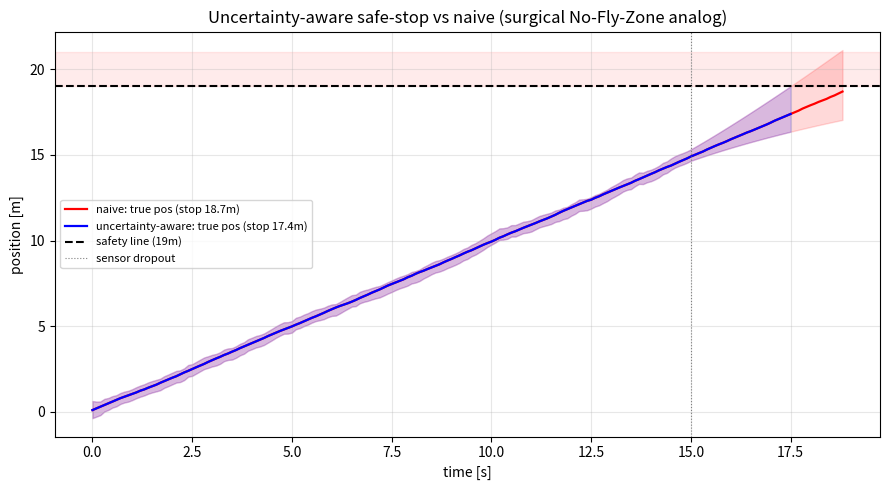

Generate this figure with matplotlib: (Note: this script raises an exception after producing the figure.)
"""불확실도-인지 안전 정지 (수술 로봇 'No-Fly Zone'의 상태추정 버전).

자율 로봇이 금지구역(critical structure) 앞까지 접근한다. 센서가 근처에서 끊겨
위치 추정 불확실도가 커지는데, 두 정지 규칙을 비교한다:
  - naive     : 추정 위치만 보고 정지 판단 (불확실도 무시)
  - uncertainty-aware : 추정 위치 + k·σ(불확실도 마진)로 정지 판단

추정이 과대낙관일 때 naive는 금지구역을 침범한다. 불확실도-인지 게이트는 '모를 때
멈춘다' — Task Autonomy 시대 의료/수술 로봇의 안전 배치 원리.

    python scripts/09_safe_autonomy.py
"""

from __future__ import annotations

import sys
from pathlib import Path

import matplotlib

matplotlib.use("Agg")
import matplotlib.pyplot as plt
import numpy as np

DT = 0.1
V = 1.0                 # 접근 속도 [m/s]
ZONE = 20.0            # 금지구역 경계 [m]
BUFFER = 1.0          # 안전 버퍼 → 19m 전에 멈춰야 함
POS_STD = 0.3
DROPOUT_X = 15.0     # 이 지점부터 위치센서 끊김(근처에서 관측 악화)
K_SIGMA = 3.0        # 불확실도 마진 계수


def trial(seed, aware):
    rng = np.random.default_rng(seed)
    p_true = 0.0
    # 1D EKF: 상태 [pos, vel]
    x = np.array([0.0, V]); P = np.diag([0.04, 0.01])
    F = np.array([[1, DT], [0, 1]]); Q = np.diag([1e-4, 1e-3])
    H = np.array([[1.0, 0.0]]); R = np.array([[POS_STD**2]])
    stopped = False; violated = False
    for _ in range(400):
        # 참 이동(+ 약간의 실제 요동)
        p_true += V * DT + rng.normal(0, 0.01)
        # 예측
        x = F @ x; P = F @ P @ F.T + Q
        # 위치 측정(단, DROPOUT 이후 끊김)
        if p_true < DROPOUT_X:
            z = p_true + rng.normal(0, POS_STD)
            y = z - (H @ x)[0]
            S = (H @ P @ H.T)[0, 0] + R[0, 0]
            Kk = (P @ H.T / S).ravel()
            x = x + Kk * y; P = (np.eye(2) - np.outer(Kk, H)) @ P
        # 정지 판단
        sigma = np.sqrt(P[0, 0])
        margin = K_SIGMA * sigma if aware else 0.0
        if x[0] + margin >= ZONE - BUFFER:
            stopped = True
            break
        # 실제 침범(참 위치가 안전선을 넘음)
        if p_true >= ZONE - BUFFER:
            violated = True
            break
    # 멈췄더라도 그 시점 참 위치가 이미 안전선을 넘었는지 확인
    if p_true >= ZONE - BUFFER:
        violated = True
    return violated, p_true, x[0], np.sqrt(P[0, 0])


def main():
    N = 300
    for aware in [False, True]:
        res = [trial(s, aware) for s in range(N)]
        viol = np.mean([r[0] for r in res])
        final_true = np.mean([r[1] for r in res])
        label = "uncertainty-aware" if aware else "naive"
        print(f"[{label:18s}] 침범률={viol*100:5.1f}%  평균 정지 참위치={final_true:.2f} m (안전선 {ZONE-BUFFER})")

    # 대표 1회 궤적 시각화(불확실도 성장 + 정지점)
    def run_trace(aware, seed=7):
        rng = np.random.default_rng(seed)
        p_true = 0.0; x = np.array([0.0, V]); P = np.diag([0.04, 0.01])
        F = np.array([[1, DT], [0, 1]]); Q = np.diag([1e-4, 1e-3]); H = np.array([[1.0, 0.0]]); R = np.array([[POS_STD**2]])
        ts, tp, ep, es = [], [], [], []
        for k in range(400):
            p_true += V*DT + rng.normal(0, 0.01)
            x = F @ x; P = F @ P @ F.T + Q
            if p_true < DROPOUT_X:
                z = p_true + rng.normal(0, POS_STD); y = z-(H@x)[0]; S=(H@P@H.T)[0,0]+R[0,0]
                Kk=(P@H.T/S).ravel(); x=x+Kk*y; P=(np.eye(2)-np.outer(Kk,H))@P
            ts.append(k*DT); tp.append(p_true); ep.append(x[0]); es.append(np.sqrt(P[0,0]))
            margin = K_SIGMA*np.sqrt(P[0,0]) if aware else 0.0
            if x[0]+margin >= ZONE-BUFFER or p_true >= ZONE-BUFFER:
                break
        return map(np.array, (ts, tp, ep, es))

    fig, ax = plt.subplots(figsize=(9, 5))
    for aware, col in [(False, "r"), (True, "b")]:
        ts, tp, ep, es = run_trace(aware)
        lab = "uncertainty-aware" if aware else "naive"
        ax.plot(ts, tp, col+"-", lw=1.6, label=f"{lab}: true pos (stop {tp[-1]:.1f}m)")
        ax.fill_between(ts, ep-K_SIGMA*es, ep+K_SIGMA*es, color=col, alpha=0.15)
    ax.axhline(ZONE-BUFFER, color="k", ls="--", label="safety line (19m)")
    ax.axhspan(ZONE-BUFFER, ZONE+1, color="red", alpha=0.08)
    ax.axvline(DROPOUT_X/V, color="gray", ls=":", lw=0.8, label="sensor dropout")
    ax.set_xlabel("time [s]"); ax.set_ylabel("position [m]")
    ax.set_title("Uncertainty-aware safe-stop vs naive (surgical No-Fly-Zone analog)")
    ax.legend(fontsize=8); ax.grid(alpha=0.3)
    fig.tight_layout(); fig.savefig(Path("outputs") / "09_safe_autonomy.png", dpi=130)
    print("\n[plot] outputs/09_safe_autonomy.png")
    # 반환: (naive 침범률, aware 침범률)
    return (np.mean([trial(s, False)[0] for s in range(N)]),
            np.mean([trial(s, True)[0] for s in range(N)]))


if __name__ == "__main__":
    main()
